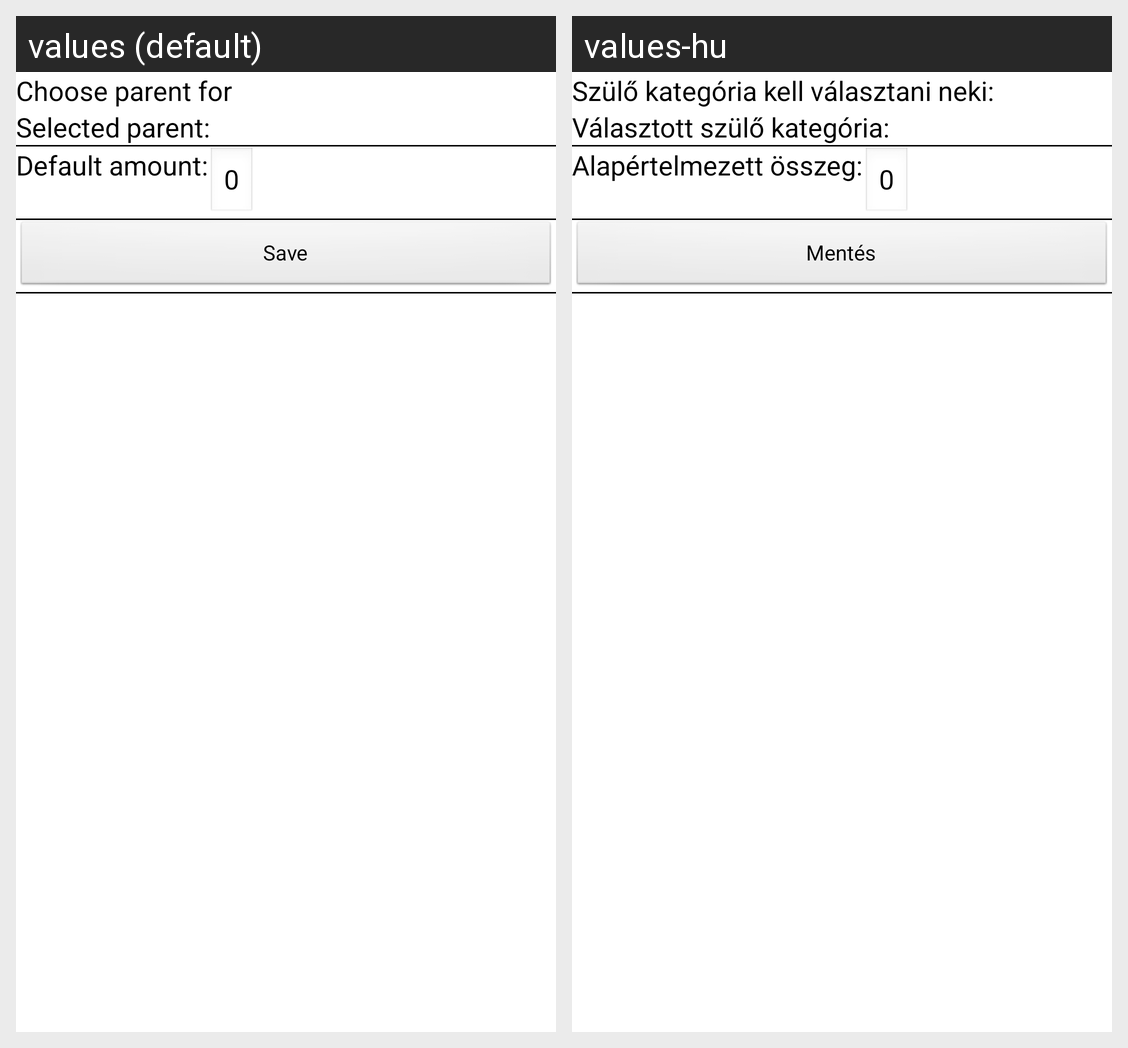

The Android screen above is rendered under two locales of the same app. Produce the string resources it draws, with the default and per-locale values.
Android screen res/layout/detailcat_view.xml rendered under 2 locales, left to right: values (default), values-hu. Device: Nexus 5 (rendered at 1080×1920; each locale shown at half size, 540×960, under a caption strip naming it); theme AppTheme.
Strings drawn on this screen, with the default value and each locale's value (text and hints the layout hard-codes, and strings that could not be matched under every locale, appear in the picture but are not listed):

choose_parent
  values: Choose parent for
  values-hu: Szülő kategória kell választani neki:

selected_parent
  values: Selected parent:
  values-hu: Választott szülő kategória:

default_amount
  values: Default amount:
  values-hu: Alapértelmezett összeg:

save
  values: Save
  values-hu: Mentés
